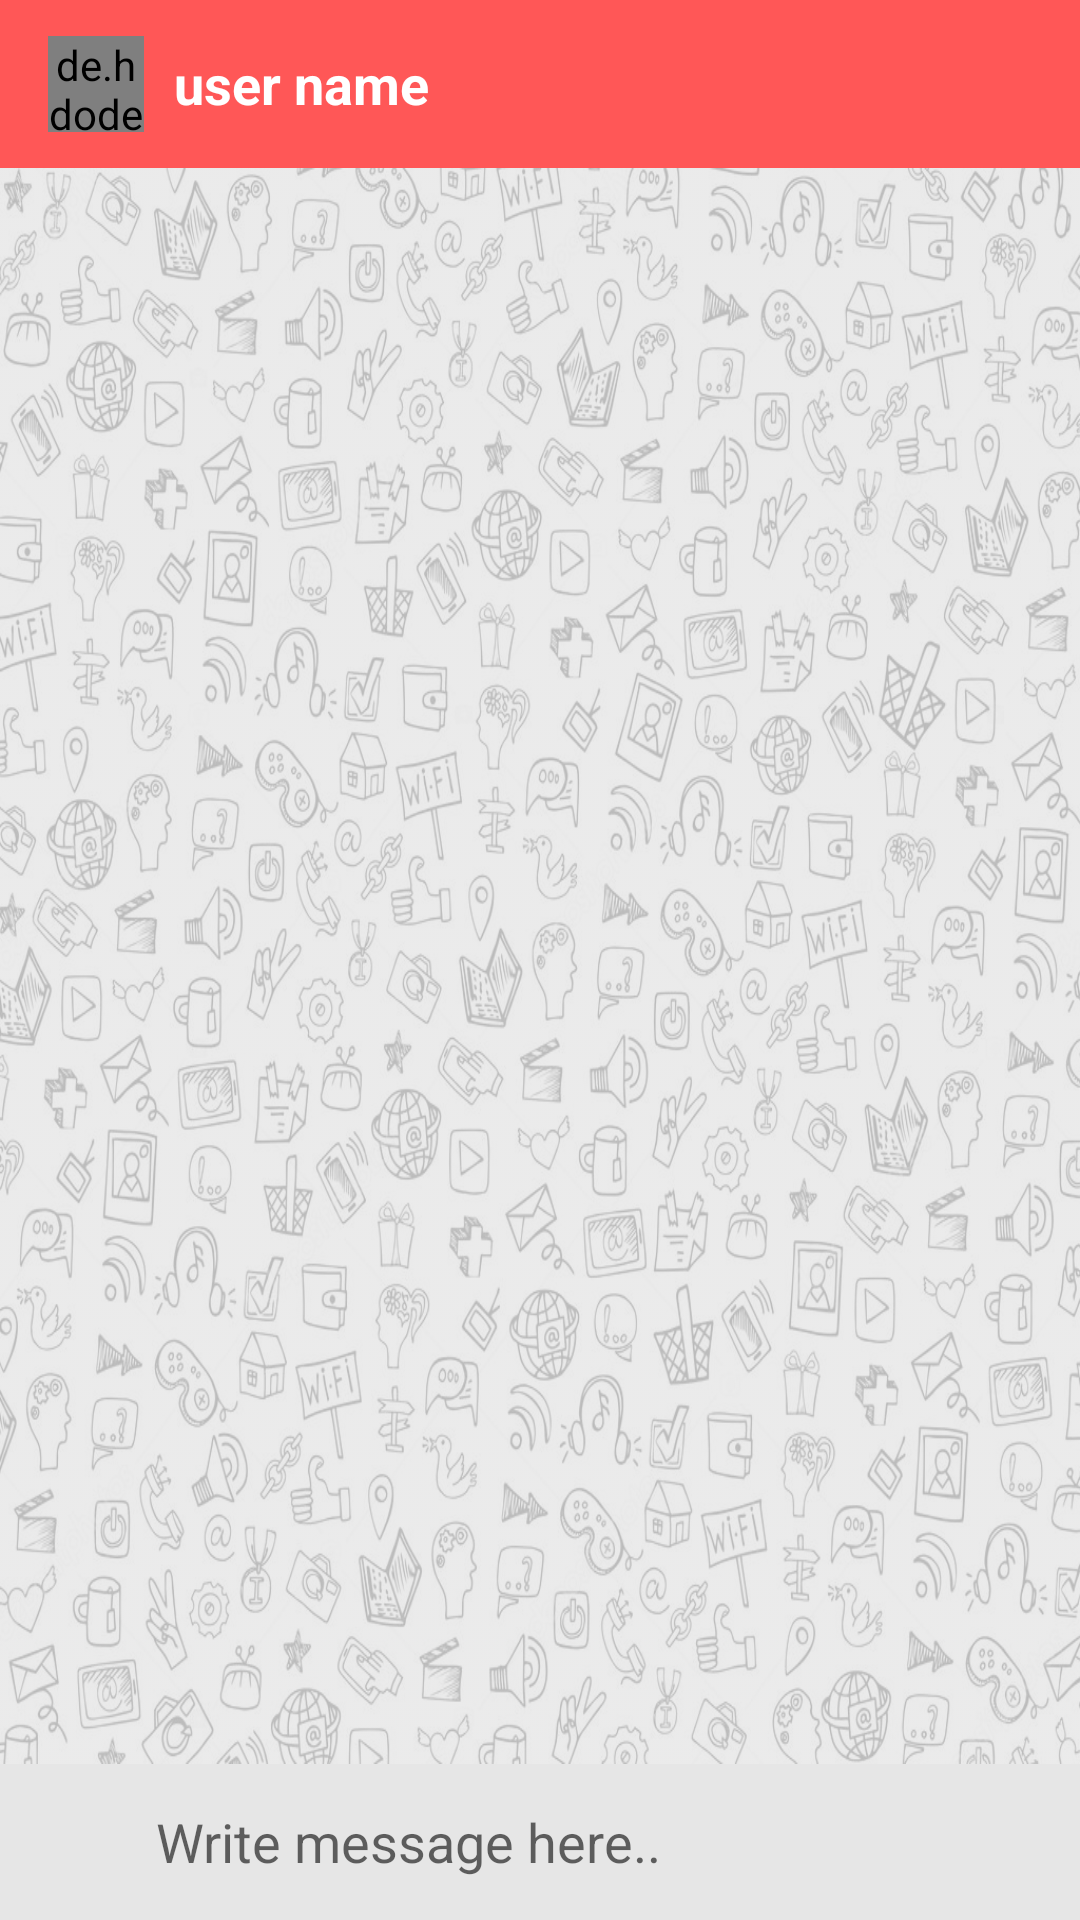

The Android layout XML behind this screen, and the referenced resources:
<!-- AndroidManifest.xml: application theme AppTheme -->
<!-- res/layout/activity_messaging.xml -->
<?xml version="1.0" encoding="utf-8"?>
<RelativeLayout xmlns:android="http://schemas.android.com/apk/res/android"
    xmlns:app="http://schemas.android.com/apk/res-auto"
    xmlns:tools="http://schemas.android.com/tools"
    android:layout_width="match_parent"
    android:layout_height="match_parent"
    android:background="#e6e6e6"
    tools:context=".ui.MessagingActivity">

    <com.google.android.material.appbar.AppBarLayout
        android:id="@+id/messaging_appbar"
        android:layout_width="match_parent"
        android:layout_height="wrap_content"
        android:theme="@style/AppTheme.AppBarOverlay">

        <androidx.appcompat.widget.Toolbar
            android:id="@+id/messaging_toolbar"
            android:layout_width="match_parent"
            android:layout_height="?attr/actionBarSize"
            android:background="@color/colorRed"
            android:popupTheme="@style/AppTheme.PopupOverlay">
        <de.hdodenhof.circleimageview.CircleImageView
            android:id="@+id/messaging_profile_img"
            android:layout_width="32dp"
            android:layout_height="32dp"
            android:src="@drawable/user_icon"
            />
            <TextView
                android:id="@+id/messaging_username"
                android:layout_width="wrap_content"
                android:layout_height="wrap_content"
                android:textSize="18sp"
                android:layout_marginStart="26dp"
                android:textColor="@color/colorWhite"
                android:text="user name"
                android:textStyle="bold"
                />

        </androidx.appcompat.widget.Toolbar>

    </com.google.android.material.appbar.AppBarLayout>
    <androidx.recyclerview.widget.RecyclerView
        android:id="@+id/messaging_rv"
        android:layout_width="match_parent"
        android:layout_height="match_parent"
        android:background="@drawable/doodle"
        android:layout_below="@id/messaging_appbar"
        android:layout_above="@id/bottom_layout"/>
    <RelativeLayout
        android:id="@+id/bottom_layout"
        android:layout_width="match_parent"
        android:layout_height="wrap_content"
        android:padding="6dp"
        android:layout_alignParentBottom="true">

        <ImageView
            android:id="@+id/attach_image_btn"
            android:layout_width="40dp"
            android:layout_height="40dp"
            android:backgroundTint="@color/colorRed"
            android:background="@drawable/ic_attach"
            android:layout_alignParentStart="true"/>
        <EditText
            android:id="@+id/chat_message"
            android:layout_width="match_parent"
            android:layout_height="wrap_content"
            android:background="@android:color/transparent"
            android:hint="@string/write_message_here"
            android:layout_toEndOf="@id/attach_image_btn"
            android:layout_toStartOf="@id/send_message_btn"
            android:layout_centerVertical="true"
            android:layout_marginStart="6dp"
            android:layout_marginEnd="6dp"/>
        <ImageView
            android:id="@+id/send_message_btn"
            android:layout_width="40dp"
            android:layout_height="40dp"
            android:backgroundTint="@color/colorRed"
            android:background="@drawable/ic_send"
            android:layout_alignParentEnd="true"/>



    </RelativeLayout>



</RelativeLayout>
<!-- resources referenced by this layout -->
<resources>
  <color name="colorRed">#ff5757</color>
  <color name="colorWhite">#ffffff</color>
  <!-- drawable doodle: png bitmap (drawable, 778732 bytes) -->
  <string name="write_message_here">Write message here..</string>
  <style name="AppTheme.AppBarOverlay" parent="ThemeOverlay.AppCompat.Dark.ActionBar" />
  <style name="AppTheme.PopupOverlay" parent="ThemeOverlay.AppCompat.Light" />
  <style name="AppTheme" parent="Theme.MaterialComponents.Light.NoActionBar">
          
          <item name="colorPrimary">@color/colorPrimary</item>
          <item name="colorPrimaryDark">@color/colorPrimaryDark</item>
          <item name="colorAccent">@color/colorAccent</item>
      </style>
  <color name="colorPrimary">#ffffff</color>
  <color name="colorPrimaryDark">#ffffff</color>
  <color name="colorAccent">#03DAC5</color>
</resources>
